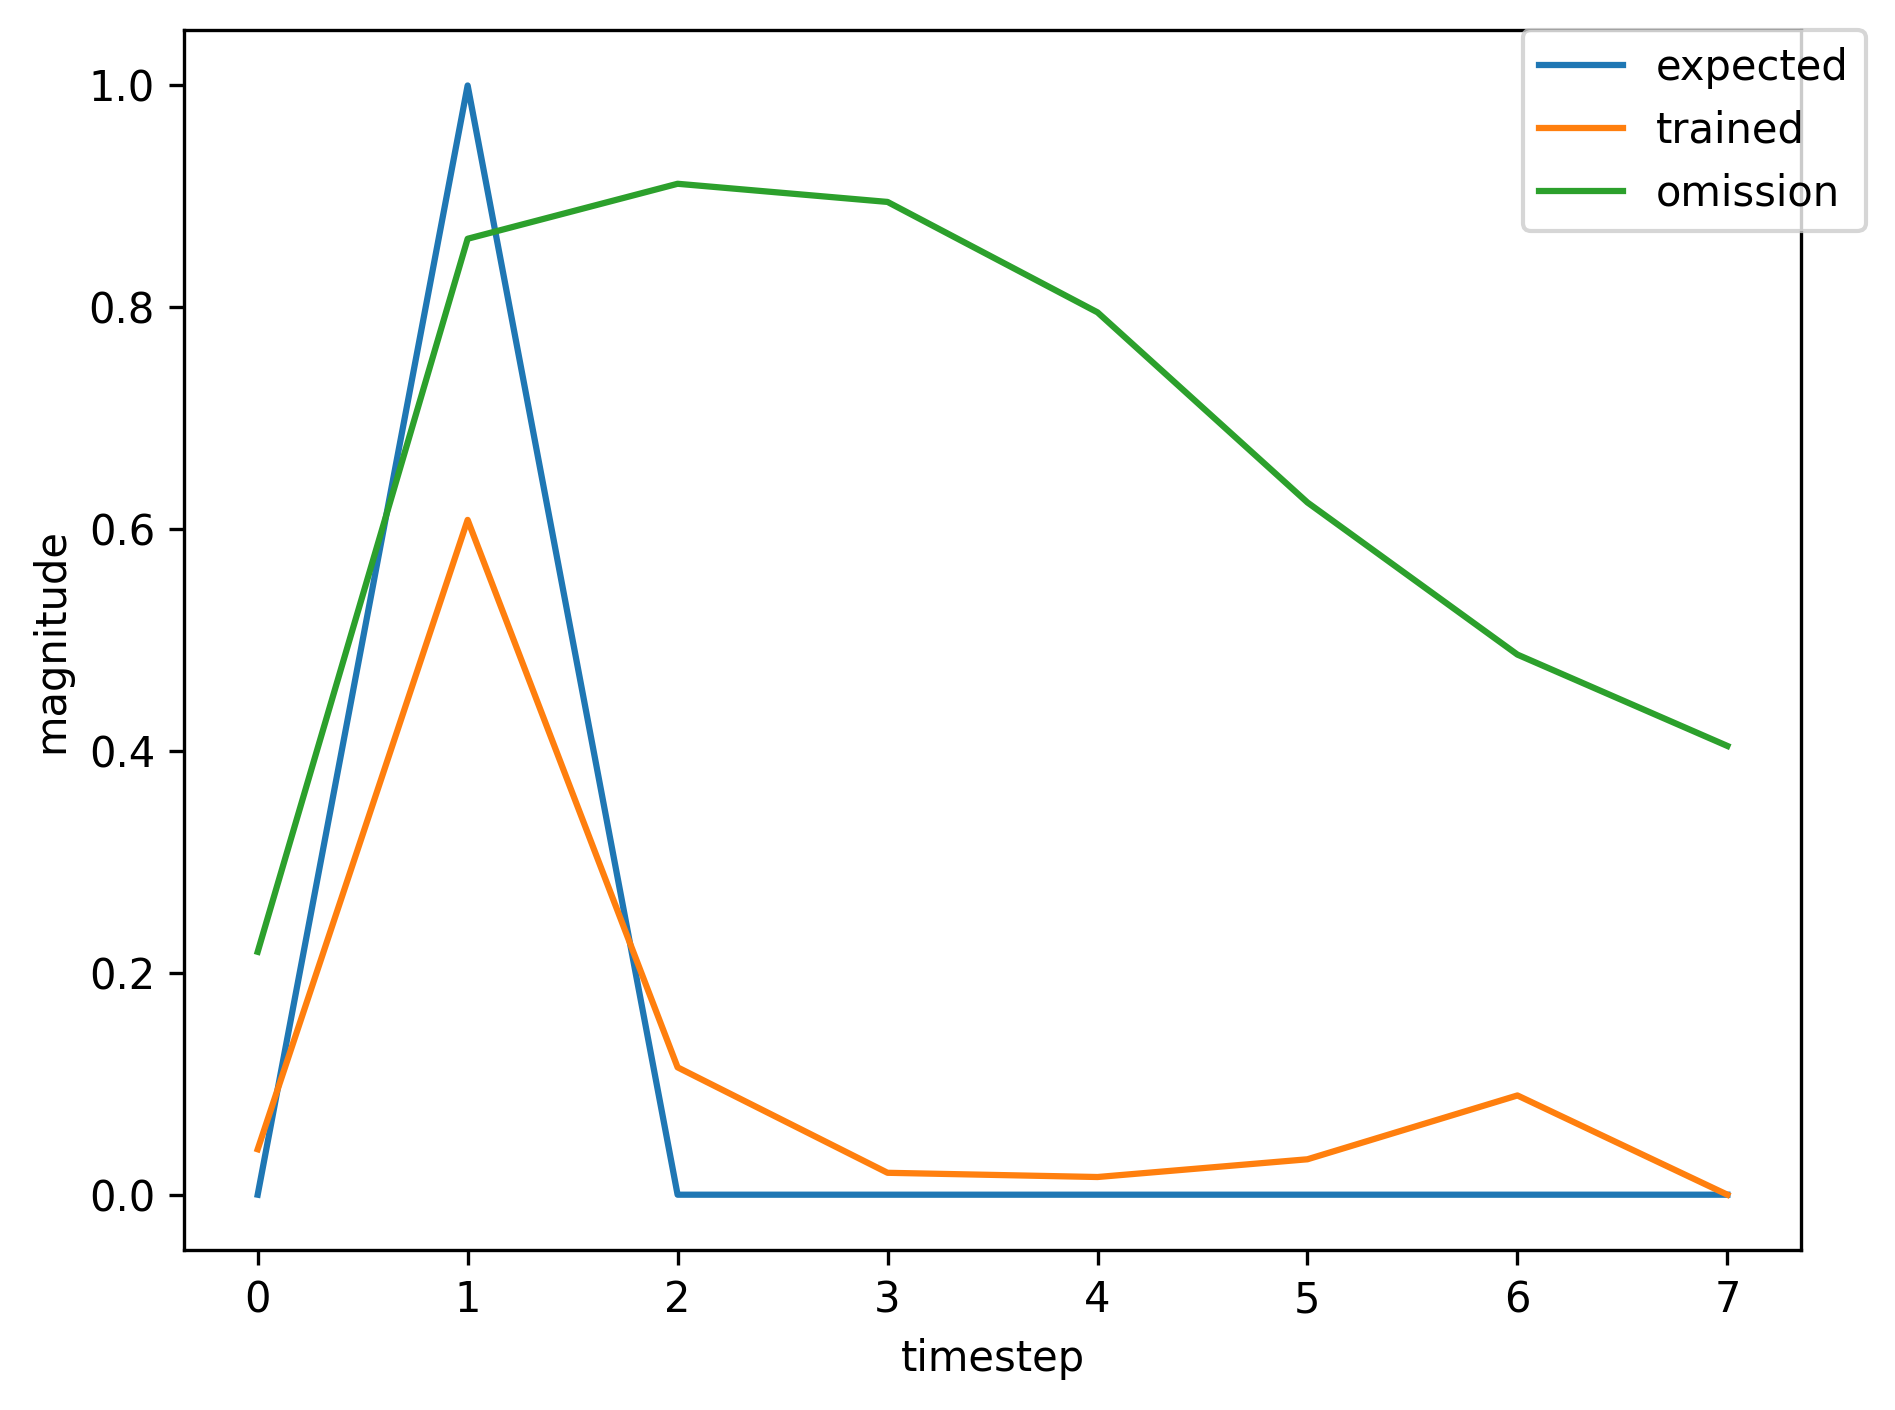

Data behind this chart, as committed beside it:
, input, expected_output, network_output
0, 1.0, 0, 0.000224
1, 2.0, 1, 0.002016
2, 0.0, 0, 0.000933
3, 0.0, 0, 0.001597
4, 0.0, 0, 0.003071
5, 0.0, 0, 0.006177
6, 0.0, 0, 0.01362
7, 1.0, 0, 0.03296
8, 2.0, 1, 0.5963
9, 0.0, 0, 0.1203
10, 0.0, 0, 0.02232
11, 0.0, 0, 0.01928
12, 0.0, 0, 0.04176
13, 0.0, 0, 0.1235
14, 0.0, 0, 0.2827
15, 1.0, 0, 0.3943
16, 2.0, 1, 0.885
17, 0.0, 0, 0.1708
18, 0.0, 0, 0.03469
19, 0.0, 0, 0.01962
20, 0.0, 0, 0.02412
21, 0.0, 0, 0.04112
22, 0.0, 0, 0.07807
23, 1.0, 0, 0.1405
24, 2.0, 1, 0.7947
25, 0.0, 0, 0.1396
26, 0.0, 0, 0.02436
27, 0.0, 0, 0.01497
28, 0.0, 0, 0.02133
29, 1.0, 0, 0.04224
30, 2.0, 1, 0.6267
31, 0.0, 0, 0.1203
32, 0.0, 0, 0.0215
33, 0.0, 0, 0.01751
34, 0.0, 0, 0.03542
35, 0.0, 0, 0.09936
36, 0.0, 0, 0.2356
37, 1.0, 0, 0.3553
38, 2.0, 1, 0.8785
39, 0.0, 0, 0.1681
40, 0.0, 0, 0.03396
41, 0.0, 0, 0.01957
42, 0.0, 0, 0.02469
43, 0.0, 0, 0.04314
44, 1.0, 0, 0.08315
45, 2.0, 1, 0.7348
46, 0.0, 0, 0.1311
47, 0.0, 0, 0.02271
48, 0.0, 0, 0.01542
49, 0.0, 0, 0.02488
50, 0.0, 0, 0.05597
51, 0.0, 0, 0.1279
52, 1.0, 0, 0.2298
53, 2.0, 1, 0.8466
54, 0.0, 0, 0.1557
55, 0.0, 0, 0.02973
56, 0.0, 0, 0.01773
57, 0.0, 0, 0.02381
58, 0.0, 0, 0.04432
59, 0.0, 0, 0.0896
... 303 more rows
